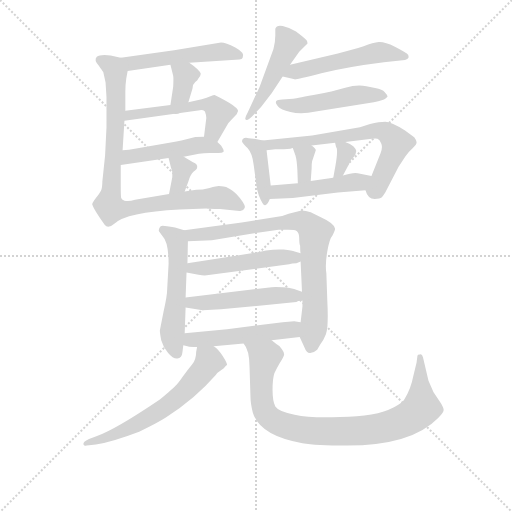
t = 0.00 s
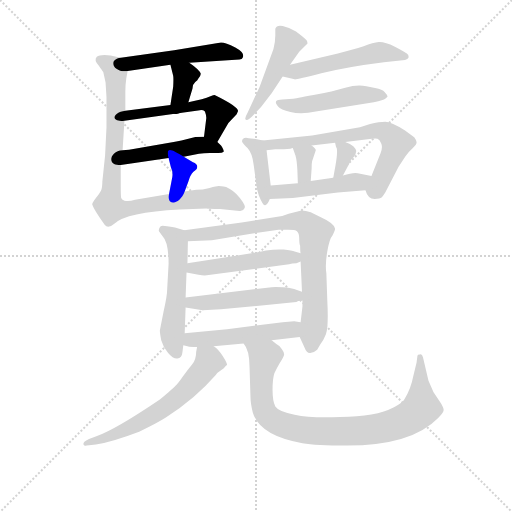
t = 2.86 s
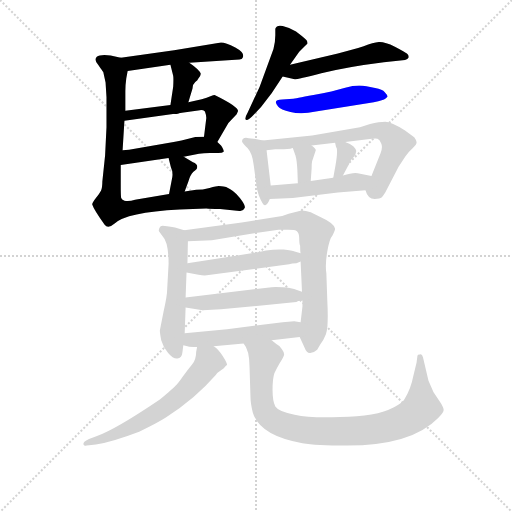
t = 5.72 s
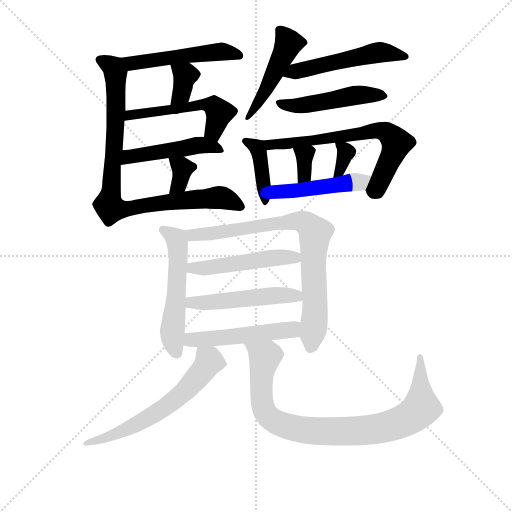
t = 8.59 s
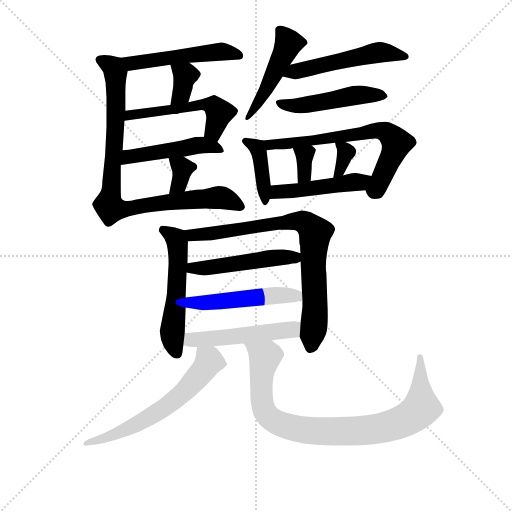
t = 11.45 s
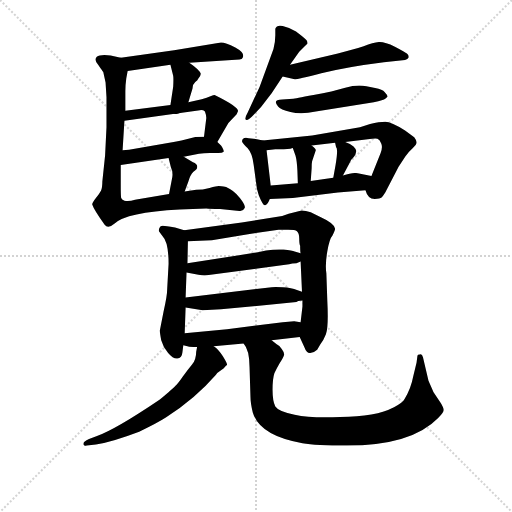
t = 14.31 s

The animated SVG that drew these frames (rendered in a browser with its animation timeline set to each time). Animation: 21 CSS @keyframes rules; one cycle of 14.31 s.

<svg version="1.1" viewBox="0 0 1024 1024" xmlns="http://www.w3.org/2000/svg">
  <g stroke="lightgray" stroke-dasharray="1,1" stroke-width="1" transform="scale(4, 4)">
    <line x1="0" y1="0" x2="256" y2="256"></line>
    <line x1="256" y1="0" x2="0" y2="256"></line>
    <line x1="128" y1="0" x2="128" y2="256"></line>
    <line x1="0" y1="128" x2="256" y2="128"></line>
  </g>
<g transform="scale(0.92, -0.92) translate(60, -900)">
   <style type="text/css">
    @keyframes keyframes0 {
      from {
       stroke: blue;
       stroke-dashoffset: 511;
       stroke-width: 128;
       }
       62% {
       animation-timing-function: step-end;
       stroke: blue;
       stroke-dashoffset: 0;
       stroke-width: 128;
       }
       to {
       stroke: black;
       stroke-width: 1024;
       }
       }
       #make-me-a-hanzi-animation-0 {
         animation: keyframes0 0.665853s both;
         animation-delay: 0.000000s;
         animation-timing-function: linear;
       }
    @keyframes keyframes1 {
      from {
       stroke: blue;
       stroke-dashoffset: 354;
       stroke-width: 128;
       }
       54% {
       animation-timing-function: step-end;
       stroke: blue;
       stroke-dashoffset: 0;
       stroke-width: 128;
       }
       to {
       stroke: black;
       stroke-width: 1024;
       }
       }
       #make-me-a-hanzi-animation-1 {
         animation: keyframes1 0.538086s both;
         animation-delay: 0.665853s;
         animation-timing-function: linear;
       }
    @keyframes keyframes2 {
      from {
       stroke: blue;
       stroke-dashoffset: 522;
       stroke-width: 128;
       }
       63% {
       animation-timing-function: step-end;
       stroke: blue;
       stroke-dashoffset: 0;
       stroke-width: 128;
       }
       to {
       stroke: black;
       stroke-width: 1024;
       }
       }
       #make-me-a-hanzi-animation-2 {
         animation: keyframes2 0.674805s both;
         animation-delay: 1.203939s;
         animation-timing-function: linear;
       }
    @keyframes keyframes3 {
      from {
       stroke: blue;
       stroke-dashoffset: 474;
       stroke-width: 128;
       }
       61% {
       animation-timing-function: step-end;
       stroke: blue;
       stroke-dashoffset: 0;
       stroke-width: 128;
       }
       to {
       stroke: black;
       stroke-width: 1024;
       }
       }
       #make-me-a-hanzi-animation-3 {
         animation: keyframes3 0.635742s both;
         animation-delay: 1.878743s;
         animation-timing-function: linear;
       }
    @keyframes keyframes4 {
      from {
       stroke: blue;
       stroke-dashoffset: 344;
       stroke-width: 128;
       }
       53% {
       animation-timing-function: step-end;
       stroke: blue;
       stroke-dashoffset: 0;
       stroke-width: 128;
       }
       to {
       stroke: black;
       stroke-width: 1024;
       }
       }
       #make-me-a-hanzi-animation-4 {
         animation: keyframes4 0.529948s both;
         animation-delay: 2.514486s;
         animation-timing-function: linear;
       }
    @keyframes keyframes5 {
      from {
       stroke: blue;
       stroke-dashoffset: 882;
       stroke-width: 128;
       }
       74% {
       animation-timing-function: step-end;
       stroke: blue;
       stroke-dashoffset: 0;
       stroke-width: 128;
       }
       to {
       stroke: black;
       stroke-width: 1024;
       }
       }
       #make-me-a-hanzi-animation-5 {
         animation: keyframes5 0.967773s both;
         animation-delay: 3.044434s;
         animation-timing-function: linear;
       }
    @keyframes keyframes6 {
      from {
       stroke: blue;
       stroke-dashoffset: 476;
       stroke-width: 128;
       }
       61% {
       animation-timing-function: step-end;
       stroke: blue;
       stroke-dashoffset: 0;
       stroke-width: 128;
       }
       to {
       stroke: black;
       stroke-width: 1024;
       }
       }
       #make-me-a-hanzi-animation-6 {
         animation: keyframes6 0.637370s both;
         animation-delay: 4.012207s;
         animation-timing-function: linear;
       }
    @keyframes keyframes7 {
      from {
       stroke: blue;
       stroke-dashoffset: 522;
       stroke-width: 128;
       }
       63% {
       animation-timing-function: step-end;
       stroke: blue;
       stroke-dashoffset: 0;
       stroke-width: 128;
       }
       to {
       stroke: black;
       stroke-width: 1024;
       }
       }
       #make-me-a-hanzi-animation-7 {
         animation: keyframes7 0.674805s both;
         animation-delay: 4.649577s;
         animation-timing-function: linear;
       }
    @keyframes keyframes8 {
      from {
       stroke: blue;
       stroke-dashoffset: 487;
       stroke-width: 128;
       }
       61% {
       animation-timing-function: step-end;
       stroke: blue;
       stroke-dashoffset: 0;
       stroke-width: 128;
       }
       to {
       stroke: black;
       stroke-width: 1024;
       }
       }
       #make-me-a-hanzi-animation-8 {
         animation: keyframes8 0.646322s both;
         animation-delay: 5.324382s;
         animation-timing-function: linear;
       }
    @keyframes keyframes9 {
      from {
       stroke: blue;
       stroke-dashoffset: 401;
       stroke-width: 128;
       }
       57% {
       animation-timing-function: step-end;
       stroke: blue;
       stroke-dashoffset: 0;
       stroke-width: 128;
       }
       to {
       stroke: black;
       stroke-width: 1024;
       }
       }
       #make-me-a-hanzi-animation-9 {
         animation: keyframes9 0.576335s both;
         animation-delay: 5.970703s;
         animation-timing-function: linear;
       }
    @keyframes keyframes10 {
      from {
       stroke: blue;
       stroke-dashoffset: 670;
       stroke-width: 128;
       }
       69% {
       animation-timing-function: step-end;
       stroke: blue;
       stroke-dashoffset: 0;
       stroke-width: 128;
       }
       to {
       stroke: black;
       stroke-width: 1024;
       }
       }
       #make-me-a-hanzi-animation-10 {
         animation: keyframes10 0.795247s both;
         animation-delay: 6.547038s;
         animation-timing-function: linear;
       }
    @keyframes keyframes11 {
      from {
       stroke: blue;
       stroke-dashoffset: 336;
       stroke-width: 128;
       }
       52% {
       animation-timing-function: step-end;
       stroke: blue;
       stroke-dashoffset: 0;
       stroke-width: 128;
       }
       to {
       stroke: black;
       stroke-width: 1024;
       }
       }
       #make-me-a-hanzi-animation-11 {
         animation: keyframes11 0.523438s both;
         animation-delay: 7.342285s;
         animation-timing-function: linear;
       }
    @keyframes keyframes12 {
      from {
       stroke: blue;
       stroke-dashoffset: 337;
       stroke-width: 128;
       }
       52% {
       animation-timing-function: step-end;
       stroke: blue;
       stroke-dashoffset: 0;
       stroke-width: 128;
       }
       to {
       stroke: black;
       stroke-width: 1024;
       }
       }
       #make-me-a-hanzi-animation-12 {
         animation: keyframes12 0.524251s both;
         animation-delay: 7.865723s;
         animation-timing-function: linear;
       }
    @keyframes keyframes13 {
      from {
       stroke: blue;
       stroke-dashoffset: 469;
       stroke-width: 128;
       }
       60% {
       animation-timing-function: step-end;
       stroke: blue;
       stroke-dashoffset: 0;
       stroke-width: 128;
       }
       to {
       stroke: black;
       stroke-width: 1024;
       }
       }
       #make-me-a-hanzi-animation-13 {
         animation: keyframes13 0.631673s both;
         animation-delay: 8.389974s;
         animation-timing-function: linear;
       }
    @keyframes keyframes14 {
      from {
       stroke: blue;
       stroke-dashoffset: 539;
       stroke-width: 128;
       }
       64% {
       animation-timing-function: step-end;
       stroke: blue;
       stroke-dashoffset: 0;
       stroke-width: 128;
       }
       to {
       stroke: black;
       stroke-width: 1024;
       }
       }
       #make-me-a-hanzi-animation-14 {
         animation: keyframes14 0.688639s both;
         animation-delay: 9.021647s;
         animation-timing-function: linear;
       }
    @keyframes keyframes15 {
      from {
       stroke: blue;
       stroke-dashoffset: 795;
       stroke-width: 128;
       }
       72% {
       animation-timing-function: step-end;
       stroke: blue;
       stroke-dashoffset: 0;
       stroke-width: 128;
       }
       to {
       stroke: black;
       stroke-width: 1024;
       }
       }
       #make-me-a-hanzi-animation-15 {
         animation: keyframes15 0.896973s both;
         animation-delay: 9.710286s;
         animation-timing-function: linear;
       }
    @keyframes keyframes16 {
      from {
       stroke: blue;
       stroke-dashoffset: 493;
       stroke-width: 128;
       }
       62% {
       animation-timing-function: step-end;
       stroke: blue;
       stroke-dashoffset: 0;
       stroke-width: 128;
       }
       to {
       stroke: black;
       stroke-width: 1024;
       }
       }
       #make-me-a-hanzi-animation-16 {
         animation: keyframes16 0.651204s both;
         animation-delay: 10.607259s;
         animation-timing-function: linear;
       }
    @keyframes keyframes17 {
      from {
       stroke: blue;
       stroke-dashoffset: 499;
       stroke-width: 128;
       }
       62% {
       animation-timing-function: step-end;
       stroke: blue;
       stroke-dashoffset: 0;
       stroke-width: 128;
       }
       to {
       stroke: black;
       stroke-width: 1024;
       }
       }
       #make-me-a-hanzi-animation-17 {
         animation: keyframes17 0.656087s both;
         animation-delay: 11.258464s;
         animation-timing-function: linear;
       }
    @keyframes keyframes18 {
      from {
       stroke: blue;
       stroke-dashoffset: 502;
       stroke-width: 128;
       }
       62% {
       animation-timing-function: step-end;
       stroke: blue;
       stroke-dashoffset: 0;
       stroke-width: 128;
       }
       to {
       stroke: black;
       stroke-width: 1024;
       }
       }
       #make-me-a-hanzi-animation-18 {
         animation: keyframes18 0.658529s both;
         animation-delay: 11.914551s;
         animation-timing-function: linear;
       }
    @keyframes keyframes19 {
      from {
       stroke: blue;
       stroke-dashoffset: 619;
       stroke-width: 128;
       }
       67% {
       animation-timing-function: step-end;
       stroke: blue;
       stroke-dashoffset: 0;
       stroke-width: 128;
       }
       to {
       stroke: black;
       stroke-width: 1024;
       }
       }
       #make-me-a-hanzi-animation-19 {
         animation: keyframes19 0.753743s both;
         animation-delay: 12.573079s;
         animation-timing-function: linear;
       }
    @keyframes keyframes20 {
      from {
       stroke: blue;
       stroke-dashoffset: 899;
       stroke-width: 128;
       }
       75% {
       animation-timing-function: step-end;
       stroke: blue;
       stroke-dashoffset: 0;
       stroke-width: 128;
       }
       to {
       stroke: black;
       stroke-width: 1024;
       }
       }
       #make-me-a-hanzi-animation-20 {
         animation: keyframes20 0.981608s both;
         animation-delay: 13.326823s;
         animation-timing-function: linear;
       }
</style>
<path d="M 351.5 763.5 L 460.5 770.5 Q 466.5 771.5 467.5 774.5 Q 473.5 784.5 451.5 796.5 Q 430.5 807.5 420.5 807.5 L 318.5 790.5 L 202.5 774.5 C 172.5 770.5 187.5 741.5 217.5 745.5 L 310.5 759.5 L 351.5 763.5 Z" fill="lightgray"></path> 
<path d="M 349.5 677.5 L 358.5 707.5 Q 358.5 716.5 364.5 721.5 Q 370.5 726.5 370.5 728.5 Q 376.5 734.5 376.5 739.5 Q 374.5 747.5 351.5 763.5 C 327.5 780.5 303.5 788.5 310.5 759.5 L 316.5 735.5 Q 317.5 729.5 316.5 711.5 L 310.5 671.5 C 306.5 641.5 340.5 648.5 349.5 677.5 Z" fill="lightgray"></path> 
<path d="M 406.5 693.5 Q 404.5 693.5 397.5 690.5 Q 390.5 686.5 378.5 684.5 L 349.5 677.5 L 310.5 671.5 L 212.5 659.5 C 182.5 655.5 180.5 633.5 210.5 637.5 L 374.5 660.5 Q 381.5 661.5 385.5 657.5 Q 388.5 649.5 388.5 643.5 L 383.5 602.5 C 379.5 572.5 397.5 565.5 412.5 591.5 L 436.5 632.5 L 454.5 651.5 L 457.5 658.5 Q 457.5 668.5 406.5 693.5 Z" fill="lightgray"></path> 
<path d="M 339.5 559.5 L 372.5 565.5 Q 382.5 567.5 396.5 567.5 L 414.5 567.5 Q 423.5 567.5 425.5 569.5 Q 428.5 571.5 420.5 583.5 L 412.5 591.5 C 401.5 602.5 401.5 602.5 383.5 602.5 Q 365.5 602.5 362.5 601.5 L 334.5 594.5 Q 326.5 592.5 317.5 591.5 L 220.5 574.5 L 206.5 573.5 C 176.5 571.5 172.5 537.5 202.5 541.5 L 306.5 556.5 L 339.5 559.5 Z" fill="lightgray"></path> 
<path d="M 341.5 483.5 L 349.5 505.5 Q 353.5 519.5 360.5 526.5 Q 368.5 532.5 368.5 535.5 Q 370.5 543.5 359.5 547.5 L 339.5 559.5 C 313.5 574.5 299.5 583.5 306.5 556.5 L 311.5 536.5 Q 316.5 526.5 314.5 514.5 L 307.5 478.5 C 301.5 449.5 331.5 455.5 341.5 483.5 Z" fill="lightgray"></path> 
<path d="M 202.5 774.5 L 180.5 779.5 Q 157.5 782.5 150.5 776.5 Q 143.5 769.5 154.5 757.5 Q 162.5 745.5 164.5 743.5 L 169.5 720.5 L 171.5 688.5 L 171.5 623.5 L 168.5 562.5 L 162.5 505.5 Q 162.5 491.5 159.5 485.5 Q 156.5 479.5 148.5 469.5 Q 140.5 459.5 140.5 455.5 Q 144.5 443.5 167.5 411.5 Q 174.5 401.5 188.5 413.5 Q 214.5 438.5 330.5 444.5 L 388.5 446.5 Q 396.5 445.5 418.5 445.5 L 460.5 441.5 Q 468.5 440.5 471.5 447.5 Q 475.5 451.5 461.5 469.5 Q 448.5 486.5 431.5 493.5 Q 419.5 495.5 415.5 495.5 Q 411.5 495.5 395.5 491.5 Q 380.5 487.5 366.5 487.5 L 341.5 483.5 L 307.5 478.5 L 233.5 465.5 Q 220.5 461.5 210.5 463.5 Q 204.5 466.5 203.5 469.5 Q 202.5 472.5 202.5 497.5 L 202.5 541.5 L 206.5 573.5 L 210.5 637.5 L 212.5 659.5 L 212.5 701.5 Q 212.5 715.5 214.5 729.5 L 217.5 745.5 C 221.5 770.5 221.5 770.5 202.5 774.5 Z" fill="lightgray"></path> 
<path d="M 570.5 759.5 L 590.5 787.5 L 608.5 805.5 Q 608.5 809.5 606.5 812.5 Q 604.5 815.5 583.5 831.5 Q 568.5 840.5 554.5 843.5 Q 541.5 846.5 538.5 837.5 L 538.5 823.5 Q 538.5 808.5 534.5 793.5 L 504.5 711.5 L 478.5 655.5 Q 470.5 641.5 474.5 639.5 Q 479.5 637.5 490.5 649.5 L 507.5 667.5 L 530.5 697.5 L 554.5 733.5 L 570.5 759.5 Z" fill="lightgray"></path> 
<path d="M 674.5 783.5 L 570.5 759.5 C 541.5 752.5 525.5 740.5 554.5 733.5 L 580.5 727.5 Q 583.5 726.5 638.5 740.5 Q 694.5 754.5 774.5 764.5 L 820.5 769.5 Q 826.5 770.5 828.5 775.5 Q 828.5 780.5 824.5 783.5 Q 821.5 786.5 798.5 798.5 Q 775.5 809.5 763.5 808.5 Q 751.5 807.5 730.5 799.5 L 718.5 795.5 L 674.5 783.5 Z" fill="lightgray"></path> 
<path d="M 577.5 685.5 L 553.5 683.5 Q 531.5 683.5 544.5 668.5 Q 549.5 661.5 571.5 656.5 Q 594.5 650.5 626.5 657.5 L 752.5 677.5 Q 774.5 682.5 777.5 685.5 L 782.5 689.5 Q 782.5 693.5 776.5 699.5 Q 771.5 705.5 755.5 708.5 L 736.5 712.5 Q 716.5 716.5 690.5 709.5 Q 664.5 701.5 621.5 693.5 Q 579.5 685.5 577.5 685.5 Z" fill="lightgray"></path> 
<path d="M 511.5 594.5 L 498.5 597.5 L 480.5 599.5 Q 472.5 601.5 468.5 598.5 Q 465.5 595.5 466.5 591.5 Q 468.5 587.5 478.5 577.5 Q 488.5 566.5 491.5 541.5 L 498.5 489.5 L 502.5 475.5 Q 506.5 465.5 510.5 458.5 Q 514.5 451.5 517.5 454.5 Q 522.5 456.5 526.5 467.5 L 528.5 496.5 L 519.5 573.5 C 517.5 593.5 517.5 593.5 511.5 594.5 Z" fill="lightgray"></path> 
<path d="M 754.5 467.5 Q 766.5 467.5 769.5 470.5 Q 772.5 473.5 777.5 481.5 L 806.5 537.5 L 821.5 560.5 Q 829.5 571.5 837.5 578.5 Q 845.5 585.5 845.5 589.5 Q 846.5 593.5 840.5 601.5 L 820.5 616.5 Q 790.5 635.5 777.5 635.5 Q 764.5 635.5 744.5 630.5 L 722.5 623.5 L 618.5 605.5 L 511.5 594.5 C 481.5 591.5 489.5 570.5 519.5 573.5 L 538.5 575.5 Q 564.5 574.5 576.5 578.5 L 617.5 583.5 L 668.5 589.5 L 690.5 591.5 L 739.5 597.5 Q 755.5 599.5 760.5 598.5 Q 765.5 596.5 768.5 588.5 Q 772.5 580.5 767.5 567.5 L 747.5 517.5 C 736.5 489.5 734.5 487.5 734.5 486.5 Q 739.5 467.5 754.5 467.5 Z" fill="lightgray"></path> 
<path d="M 576.5 578.5 L 582.5 561.5 Q 585.5 550.5 586.5 529.5 L 587.5 501.5 C 588.5 471.5 613.5 476.5 615.5 506.5 L 617.5 534.5 Q 617.5 545.5 618.5 549.5 L 626.5 573.5 Q 626.5 576.5 617.5 583.5 C 594.5 602.5 566.5 606.5 576.5 578.5 Z" fill="lightgray"></path> 
<path d="M 668.5 589.5 L 670.5 580.5 Q 675.5 576.5 669.5 541.5 L 664.5 513.5 C 659.5 483.5 671.5 492.5 685.5 518.5 L 700.5 546.5 Q 704.5 555.5 706.5 555.5 L 712.5 563.5 L 714.5 571.5 Q 714.5 575.5 708.5 581.5 Q 702.5 587.5 690.5 591.5 C 666.5 600.5 666.5 600.5 668.5 589.5 Z" fill="lightgray"></path> 
<path d="M 526.5 467.5 L 576.5 469.5 L 674.5 481.5 L 734.5 486.5 C 764.5 488.5 776.5 511.5 747.5 517.5 L 717.5 523.5 Q 707.5 525.5 685.5 518.5 L 664.5 513.5 L 615.5 506.5 L 587.5 501.5 L 528.5 496.5 C 498.5 493.5 496.5 466.5 526.5 467.5 Z" fill="lightgray"></path> 
<path d="M 340.5 399.5 L 320.5 405.5 Q 299.5 409.5 293.5 409.5 Q 288.5 409.5 286.5 404.5 Q 284.5 398.5 285.5 397.5 L 293.5 386.5 Q 306.5 373.5 306.5 326.5 L 303.5 272.5 Q 303.5 257.5 295.5 222.5 L 287.5 181.5 Q 287.5 175.5 290.5 160.5 Q 294.5 145.5 305.5 132.5 Q 316.5 119.5 325.5 120.5 Q 335.5 121.5 336.5 133.5 L 338.5 149.5 L 341.5 175.5 L 343.5 231.5 L 343.5 253.5 L 345.5 307.5 L 347.5 327.5 L 348.5 375.5 C 348.5 396.5 348.5 396.5 340.5 399.5 Z" fill="lightgray"></path> 
<path d="M 595.5 442.5 L 567.5 435.5 L 553.5 430.5 L 465.5 416.5 L 340.5 399.5 C 310.5 395.5 318.5 374.5 348.5 375.5 L 400.5 377.5 L 482.5 391.5 L 545.5 400.5 L 557.5 400.5 Q 581.5 401.5 585.5 397.5 Q 590.5 393.5 590.5 381.5 Q 590.5 369.5 592.5 365.5 Q 592.5 352.5 593.5 349.5 L 593.5 331.5 L 596.5 265.5 L 597.5 246.5 L 597.5 233.5 L 593.5 199.5 L 591.5 167.5 L 601.5 145.5 Q 606.5 131.5 614.5 132.5 Q 623.5 133.5 629.5 139.5 L 636.5 151.5 Q 642.5 158.5 648.5 173.5 Q 654.5 188.5 651.5 247.5 L 649.5 305.5 Q 646.5 324.5 651.5 353.5 Q 656.5 381.5 662.5 387.5 Q 668.5 399.5 668.5 402.5 Q 666.5 414.5 637.5 427.5 L 615.5 438.5 Q 604.5 442.5 595.5 442.5 Z" fill="lightgray"></path> 
<path d="M 593.5 349.5 L 580.5 353.5 Q 575.5 355.5 556.5 357.5 Q 538.5 358.5 518.5 355.5 L 500.5 351.5 L 347.5 327.5 C 317.5 322.5 316.5 313.5 345.5 307.5 L 371.5 302.5 Q 383.5 300.5 389.5 301.5 L 568.5 325.5 Q 574.5 327.5 584.5 327.5 L 593.5 331.5 C 617.5 342.5 617.5 342.5 593.5 349.5 Z" fill="lightgray"></path> 
<path d="M 596.5 265.5 L 585.5 269.5 Q 574.5 274.5 554.5 275.5 Q 535.5 276.5 530.5 275.5 L 343.5 253.5 C 313.5 249.5 313.5 236.5 343.5 231.5 L 380.5 225.5 L 420.5 227.5 L 584.5 243.5 Q 586.5 245.5 597.5 246.5 C 627.5 250.5 624.5 255.5 596.5 265.5 Z" fill="lightgray"></path> 
<path d="M 338.5 149.5 L 349.5 146.5 Q 350.5 145.5 368.5 145.5 L 404.5 147.5 L 469.5 153.5 L 530.5 160.5 L 591.5 167.5 C 621.5 170.5 623.5 195.5 593.5 199.5 L 579.5 201.5 L 554.5 199.5 L 433.5 184.5 L 341.5 175.5 C 311.5 172.5 309.5 157.5 338.5 149.5 Z" fill="lightgray"></path> 
<path d="M 368.5 145.5 L 366.5 135.5 Q 366.5 118.5 357.5 107.5 Q 348.5 96.5 337.5 81.5 Q 326.5 65.5 321.5 61.5 Q 317.5 56.5 287.5 31.5 Q 191.5 -33.5 149.5 -48.5 L 133.5 -54.5 Q 119.5 -60.5 121.5 -66.5 Q 123.5 -70.5 128.5 -68.5 L 148.5 -66.5 Q 184.5 -60.5 242.5 -38.5 Q 283.5 -18.5 300.5 -7.5 Q 364.5 33.5 409.5 85.5 Q 412.5 89.5 414.5 90.5 L 426.5 99.5 Q 432.5 106.5 433.5 106.5 Q 434.5 109.5 424.5 125.5 Q 415.5 140.5 404.5 147.5 C 381.5 166.5 373.5 173.5 368.5 145.5 Z" fill="lightgray"></path> 
<path d="M 469.5 153.5 Q 482.5 139.5 482.5 101.5 L 484.5 37.5 Q 484.5 23.5 489.5 3.5 Q 504.5 -47.5 597.5 -63.5 Q 626.5 -68.5 693.5 -68.5 Q 834.5 -68.5 892.5 -8.5 Q 904.5 2.5 904.5 8.5 Q 904.5 13.5 898.5 23.5 L 882.5 47.5 L 871.5 72.5 L 859.5 123.5 Q 857.5 131.5 852.5 129.5 Q 847.5 129.5 847.5 126.5 L 845.5 111.5 L 838.5 82.5 Q 833.5 55.5 819.5 32.5 Q 816.5 25.5 796.5 14.5 Q 756.5 -6.5 679.5 -6.5 Q 616.5 -9.5 580.5 -1.5 Q 545.5 5.5 538.5 16.5 Q 532.5 27.5 532.5 52.5 Q 532.5 76.5 536.5 88.5 Q 541.5 99.5 548.5 111.5 Q 556.5 123.5 557.5 128.5 Q 558.5 133.5 552.5 141.5 Q 547.5 148.5 541.5 151.5 L 530.5 160.5 C 506.5 178.5 455.5 180.5 469.5 153.5 Z" fill="lightgray"></path> 
      <clipPath id="make-me-a-hanzi-clip-0">
      <path d="M 351.5 763.5 L 460.5 770.5 Q 466.5 771.5 467.5 774.5 Q 473.5 784.5 451.5 796.5 Q 430.5 807.5 420.5 807.5 L 318.5 790.5 L 202.5 774.5 C 172.5 770.5 187.5 741.5 217.5 745.5 L 310.5 759.5 L 351.5 763.5 Z" fill="lightgray"></path>
      </clipPath>
      <path clip-path="url(#make-me-a-hanzi-clip-0)" d="M 210.5 772.5 L 219.5 764.5 L 238.5 763.5 L 416.5 787.5 L 460.5 779.5 " fill="none" id="make-me-a-hanzi-animation-0" stroke-dasharray="383 766" stroke-linecap="round"></path>

      <clipPath id="make-me-a-hanzi-clip-1">
      <path d="M 349.5 677.5 L 358.5 707.5 Q 358.5 716.5 364.5 721.5 Q 370.5 726.5 370.5 728.5 Q 376.5 734.5 376.5 739.5 Q 374.5 747.5 351.5 763.5 C 327.5 780.5 303.5 788.5 310.5 759.5 L 316.5 735.5 Q 317.5 729.5 316.5 711.5 L 310.5 671.5 C 306.5 641.5 340.5 648.5 349.5 677.5 Z" fill="lightgray"></path>
      </clipPath>
      <path clip-path="url(#make-me-a-hanzi-clip-1)" d="M 317.5 754.5 L 342.5 736.5 L 334.5 695.5 L 316.5 677.5 " fill="none" id="make-me-a-hanzi-animation-1" stroke-dasharray="226 452" stroke-linecap="round"></path>

      <clipPath id="make-me-a-hanzi-clip-2">
      <path d="M 406.5 693.5 Q 404.5 693.5 397.5 690.5 Q 390.5 686.5 378.5 684.5 L 349.5 677.5 L 310.5 671.5 L 212.5 659.5 C 182.5 655.5 180.5 633.5 210.5 637.5 L 374.5 660.5 Q 381.5 661.5 385.5 657.5 Q 388.5 649.5 388.5 643.5 L 383.5 602.5 C 379.5 572.5 397.5 565.5 412.5 591.5 L 436.5 632.5 L 454.5 651.5 L 457.5 658.5 Q 457.5 668.5 406.5 693.5 Z" fill="lightgray"></path>
      </clipPath>
      <path clip-path="url(#make-me-a-hanzi-clip-2)" d="M 217.5 642.5 L 222.5 650.5 L 234.5 652.5 L 373.5 672.5 L 401.5 670.5 L 416.5 654.5 L 404.5 615.5 L 408.5 602.5 " fill="none" id="make-me-a-hanzi-animation-2" stroke-dasharray="394 788" stroke-linecap="round"></path>

      <clipPath id="make-me-a-hanzi-clip-3">
      <path d="M 339.5 559.5 L 372.5 565.5 Q 382.5 567.5 396.5 567.5 L 414.5 567.5 Q 423.5 567.5 425.5 569.5 Q 428.5 571.5 420.5 583.5 L 412.5 591.5 C 401.5 602.5 401.5 602.5 383.5 602.5 Q 365.5 602.5 362.5 601.5 L 334.5 594.5 Q 326.5 592.5 317.5 591.5 L 220.5 574.5 L 206.5 573.5 C 176.5 571.5 172.5 537.5 202.5 541.5 L 306.5 556.5 L 339.5 559.5 Z" fill="lightgray"></path>
      </clipPath>
      <path clip-path="url(#make-me-a-hanzi-clip-3)" d="M 209.5 546.5 L 215.5 556.5 L 229.5 561.5 L 359.5 582.5 L 385.5 584.5 L 418.5 575.5 " fill="none" id="make-me-a-hanzi-animation-3" stroke-dasharray="346 692" stroke-linecap="round"></path>

      <clipPath id="make-me-a-hanzi-clip-4">
      <path d="M 341.5 483.5 L 349.5 505.5 Q 353.5 519.5 360.5 526.5 Q 368.5 532.5 368.5 535.5 Q 370.5 543.5 359.5 547.5 L 339.5 559.5 C 313.5 574.5 299.5 583.5 306.5 556.5 L 311.5 536.5 Q 316.5 526.5 314.5 514.5 L 307.5 478.5 C 301.5 449.5 331.5 455.5 341.5 483.5 Z" fill="lightgray"></path>
      </clipPath>
      <path clip-path="url(#make-me-a-hanzi-clip-4)" d="M 312.5 552.5 L 336.5 533.5 L 328.5 498.5 L 312.5 483.5 " fill="none" id="make-me-a-hanzi-animation-4" stroke-dasharray="216 432" stroke-linecap="round"></path>

      <clipPath id="make-me-a-hanzi-clip-5">
      <path d="M 202.5 774.5 L 180.5 779.5 Q 157.5 782.5 150.5 776.5 Q 143.5 769.5 154.5 757.5 Q 162.5 745.5 164.5 743.5 L 169.5 720.5 L 171.5 688.5 L 171.5 623.5 L 168.5 562.5 L 162.5 505.5 Q 162.5 491.5 159.5 485.5 Q 156.5 479.5 148.5 469.5 Q 140.5 459.5 140.5 455.5 Q 144.5 443.5 167.5 411.5 Q 174.5 401.5 188.5 413.5 Q 214.5 438.5 330.5 444.5 L 388.5 446.5 Q 396.5 445.5 418.5 445.5 L 460.5 441.5 Q 468.5 440.5 471.5 447.5 Q 475.5 451.5 461.5 469.5 Q 448.5 486.5 431.5 493.5 Q 419.5 495.5 415.5 495.5 Q 411.5 495.5 395.5 491.5 Q 380.5 487.5 366.5 487.5 L 341.5 483.5 L 307.5 478.5 L 233.5 465.5 Q 220.5 461.5 210.5 463.5 Q 204.5 466.5 203.5 469.5 Q 202.5 472.5 202.5 497.5 L 202.5 541.5 L 206.5 573.5 L 210.5 637.5 L 212.5 659.5 L 212.5 701.5 Q 212.5 715.5 214.5 729.5 L 217.5 745.5 C 221.5 770.5 221.5 770.5 202.5 774.5 Z" fill="lightgray"></path>
      </clipPath>
      <path clip-path="url(#make-me-a-hanzi-clip-5)" d="M 159.5 769.5 L 186.5 753.5 L 192.5 724.5 L 179.5 449.5 L 199.5 444.5 L 416.5 470.5 L 462.5 450.5 " fill="none" id="make-me-a-hanzi-animation-5" stroke-dasharray="754 1508" stroke-linecap="round"></path>

      <clipPath id="make-me-a-hanzi-clip-6">
      <path d="M 570.5 759.5 L 590.5 787.5 L 608.5 805.5 Q 608.5 809.5 606.5 812.5 Q 604.5 815.5 583.5 831.5 Q 568.5 840.5 554.5 843.5 Q 541.5 846.5 538.5 837.5 L 538.5 823.5 Q 538.5 808.5 534.5 793.5 L 504.5 711.5 L 478.5 655.5 Q 470.5 641.5 474.5 639.5 Q 479.5 637.5 490.5 649.5 L 507.5 667.5 L 530.5 697.5 L 554.5 733.5 L 570.5 759.5 Z" fill="lightgray"></path>
      </clipPath>
      <path clip-path="url(#make-me-a-hanzi-clip-6)" d="M 549.5 833.5 L 567.5 806.5 L 509.5 689.5 L 477.5 642.5 " fill="none" id="make-me-a-hanzi-animation-6" stroke-dasharray="348 696" stroke-linecap="round"></path>

      <clipPath id="make-me-a-hanzi-clip-7">
      <path d="M 674.5 783.5 L 570.5 759.5 C 541.5 752.5 525.5 740.5 554.5 733.5 L 580.5 727.5 Q 583.5 726.5 638.5 740.5 Q 694.5 754.5 774.5 764.5 L 820.5 769.5 Q 826.5 770.5 828.5 775.5 Q 828.5 780.5 824.5 783.5 Q 821.5 786.5 798.5 798.5 Q 775.5 809.5 763.5 808.5 Q 751.5 807.5 730.5 799.5 L 718.5 795.5 L 674.5 783.5 Z" fill="lightgray"></path>
      </clipPath>
      <path clip-path="url(#make-me-a-hanzi-clip-7)" d="M 562.5 737.5 L 754.5 784.5 L 801.5 783.5 L 821.5 776.5 " fill="none" id="make-me-a-hanzi-animation-7" stroke-dasharray="394 788" stroke-linecap="round"></path>

      <clipPath id="make-me-a-hanzi-clip-8">
      <path d="M 577.5 685.5 L 553.5 683.5 Q 531.5 683.5 544.5 668.5 Q 549.5 661.5 571.5 656.5 Q 594.5 650.5 626.5 657.5 L 752.5 677.5 Q 774.5 682.5 777.5 685.5 L 782.5 689.5 Q 782.5 693.5 776.5 699.5 Q 771.5 705.5 755.5 708.5 L 736.5 712.5 Q 716.5 716.5 690.5 709.5 Q 664.5 701.5 621.5 693.5 Q 579.5 685.5 577.5 685.5 Z" fill="lightgray"></path>
      </clipPath>
      <path clip-path="url(#make-me-a-hanzi-clip-8)" d="M 548.5 676.5 L 580.5 669.5 L 716.5 693.5 L 776.5 692.5 " fill="none" id="make-me-a-hanzi-animation-8" stroke-dasharray="359 718" stroke-linecap="round"></path>

      <clipPath id="make-me-a-hanzi-clip-9">
      <path d="M 511.5 594.5 L 498.5 597.5 L 480.5 599.5 Q 472.5 601.5 468.5 598.5 Q 465.5 595.5 466.5 591.5 Q 468.5 587.5 478.5 577.5 Q 488.5 566.5 491.5 541.5 L 498.5 489.5 L 502.5 475.5 Q 506.5 465.5 510.5 458.5 Q 514.5 451.5 517.5 454.5 Q 522.5 456.5 526.5 467.5 L 528.5 496.5 L 519.5 573.5 C 517.5 593.5 517.5 593.5 511.5 594.5 Z" fill="lightgray"></path>
      </clipPath>
      <path clip-path="url(#make-me-a-hanzi-clip-9)" d="M 474.5 593.5 L 501.5 572.5 L 518.5 463.5 " fill="none" id="make-me-a-hanzi-animation-9" stroke-dasharray="273 546" stroke-linecap="round"></path>

      <clipPath id="make-me-a-hanzi-clip-10">
      <path d="M 754.5 467.5 Q 766.5 467.5 769.5 470.5 Q 772.5 473.5 777.5 481.5 L 806.5 537.5 L 821.5 560.5 Q 829.5 571.5 837.5 578.5 Q 845.5 585.5 845.5 589.5 Q 846.5 593.5 840.5 601.5 L 820.5 616.5 Q 790.5 635.5 777.5 635.5 Q 764.5 635.5 744.5 630.5 L 722.5 623.5 L 618.5 605.5 L 511.5 594.5 C 481.5 591.5 489.5 570.5 519.5 573.5 L 538.5 575.5 Q 564.5 574.5 576.5 578.5 L 617.5 583.5 L 668.5 589.5 L 690.5 591.5 L 739.5 597.5 Q 755.5 599.5 760.5 598.5 Q 765.5 596.5 768.5 588.5 Q 772.5 580.5 767.5 567.5 L 747.5 517.5 C 736.5 489.5 734.5 487.5 734.5 486.5 Q 739.5 467.5 754.5 467.5 Z" fill="lightgray"></path>
      </clipPath>
      <path clip-path="url(#make-me-a-hanzi-clip-10)" d="M 519.5 591.5 L 526.5 585.5 L 559.5 586.5 L 765.5 616.5 L 778.5 612.5 L 797.5 597.5 L 801.5 584.5 L 760.5 493.5 L 750.5 485.5 " fill="none" id="make-me-a-hanzi-animation-10" stroke-dasharray="542 1084" stroke-linecap="round"></path>

      <clipPath id="make-me-a-hanzi-clip-11">
      <path d="M 576.5 578.5 L 582.5 561.5 Q 585.5 550.5 586.5 529.5 L 587.5 501.5 C 588.5 471.5 613.5 476.5 615.5 506.5 L 617.5 534.5 Q 617.5 545.5 618.5 549.5 L 626.5 573.5 Q 626.5 576.5 617.5 583.5 C 594.5 602.5 566.5 606.5 576.5 578.5 Z" fill="lightgray"></path>
      </clipPath>
      <path clip-path="url(#make-me-a-hanzi-clip-11)" d="M 583.5 576.5 L 602.5 561.5 L 601.5 518.5 L 593.5 508.5 " fill="none" id="make-me-a-hanzi-animation-11" stroke-dasharray="208 416" stroke-linecap="round"></path>

      <clipPath id="make-me-a-hanzi-clip-12">
      <path d="M 668.5 589.5 L 670.5 580.5 Q 675.5 576.5 669.5 541.5 L 664.5 513.5 C 659.5 483.5 671.5 492.5 685.5 518.5 L 700.5 546.5 Q 704.5 555.5 706.5 555.5 L 712.5 563.5 L 714.5 571.5 Q 714.5 575.5 708.5 581.5 Q 702.5 587.5 690.5 591.5 C 666.5 600.5 666.5 600.5 668.5 589.5 Z" fill="lightgray"></path>
      </clipPath>
      <path clip-path="url(#make-me-a-hanzi-clip-12)" d="M 674.5 586.5 L 686.5 578.5 L 690.5 567.5 L 678.5 526.5 L 668.5 520.5 " fill="none" id="make-me-a-hanzi-animation-12" stroke-dasharray="209 418" stroke-linecap="round"></path>

      <clipPath id="make-me-a-hanzi-clip-13">
      <path d="M 526.5 467.5 L 576.5 469.5 L 674.5 481.5 L 734.5 486.5 C 764.5 488.5 776.5 511.5 747.5 517.5 L 717.5 523.5 Q 707.5 525.5 685.5 518.5 L 664.5 513.5 L 615.5 506.5 L 587.5 501.5 L 528.5 496.5 C 498.5 493.5 496.5 466.5 526.5 467.5 Z" fill="lightgray"></path>
      </clipPath>
      <path clip-path="url(#make-me-a-hanzi-clip-13)" d="M 532.5 474.5 L 551.5 484.5 L 721.5 504.5 L 739.5 514.5 " fill="none" id="make-me-a-hanzi-animation-13" stroke-dasharray="341 682" stroke-linecap="round"></path>

      <clipPath id="make-me-a-hanzi-clip-14">
      <path d="M 340.5 399.5 L 320.5 405.5 Q 299.5 409.5 293.5 409.5 Q 288.5 409.5 286.5 404.5 Q 284.5 398.5 285.5 397.5 L 293.5 386.5 Q 306.5 373.5 306.5 326.5 L 303.5 272.5 Q 303.5 257.5 295.5 222.5 L 287.5 181.5 Q 287.5 175.5 290.5 160.5 Q 294.5 145.5 305.5 132.5 Q 316.5 119.5 325.5 120.5 Q 335.5 121.5 336.5 133.5 L 338.5 149.5 L 341.5 175.5 L 343.5 231.5 L 343.5 253.5 L 345.5 307.5 L 347.5 327.5 L 348.5 375.5 C 348.5 396.5 348.5 396.5 340.5 399.5 Z" fill="lightgray"></path>
      </clipPath>
      <path clip-path="url(#make-me-a-hanzi-clip-14)" d="M 295.5 399.5 L 319.5 384.5 L 325.5 369.5 L 325.5 287.5 L 314.5 179.5 L 324.5 132.5 " fill="none" id="make-me-a-hanzi-animation-14" stroke-dasharray="411 822" stroke-linecap="round"></path>

      <clipPath id="make-me-a-hanzi-clip-15">
      <path d="M 595.5 442.5 L 567.5 435.5 L 553.5 430.5 L 465.5 416.5 L 340.5 399.5 C 310.5 395.5 318.5 374.5 348.5 375.5 L 400.5 377.5 L 482.5 391.5 L 545.5 400.5 L 557.5 400.5 Q 581.5 401.5 585.5 397.5 Q 590.5 393.5 590.5 381.5 Q 590.5 369.5 592.5 365.5 Q 592.5 352.5 593.5 349.5 L 593.5 331.5 L 596.5 265.5 L 597.5 246.5 L 597.5 233.5 L 593.5 199.5 L 591.5 167.5 L 601.5 145.5 Q 606.5 131.5 614.5 132.5 Q 623.5 133.5 629.5 139.5 L 636.5 151.5 Q 642.5 158.5 648.5 173.5 Q 654.5 188.5 651.5 247.5 L 649.5 305.5 Q 646.5 324.5 651.5 353.5 Q 656.5 381.5 662.5 387.5 Q 668.5 399.5 668.5 402.5 Q 666.5 414.5 637.5 427.5 L 615.5 438.5 Q 604.5 442.5 595.5 442.5 Z" fill="lightgray"></path>
      </clipPath>
      <path clip-path="url(#make-me-a-hanzi-clip-15)" d="M 348.5 395.5 L 357.5 388.5 L 404.5 392.5 L 578.5 419.5 L 597.5 418.5 L 611.5 409.5 L 624.5 390.5 L 620.5 326.5 L 625.5 235.5 L 615.5 145.5 " fill="none" id="make-me-a-hanzi-animation-15" stroke-dasharray="667 1334" stroke-linecap="round"></path>

      <clipPath id="make-me-a-hanzi-clip-16">
      <path d="M 593.5 349.5 L 580.5 353.5 Q 575.5 355.5 556.5 357.5 Q 538.5 358.5 518.5 355.5 L 500.5 351.5 L 347.5 327.5 C 317.5 322.5 316.5 313.5 345.5 307.5 L 371.5 302.5 Q 383.5 300.5 389.5 301.5 L 568.5 325.5 Q 574.5 327.5 584.5 327.5 L 593.5 331.5 C 617.5 342.5 617.5 342.5 593.5 349.5 Z" fill="lightgray"></path>
      </clipPath>
      <path clip-path="url(#make-me-a-hanzi-clip-16)" d="M 353.5 311.5 L 359.5 317.5 L 394.5 317.5 L 538.5 340.5 L 586.5 336.5 " fill="none" id="make-me-a-hanzi-animation-16" stroke-dasharray="365 730" stroke-linecap="round"></path>

      <clipPath id="make-me-a-hanzi-clip-17">
      <path d="M 596.5 265.5 L 585.5 269.5 Q 574.5 274.5 554.5 275.5 Q 535.5 276.5 530.5 275.5 L 343.5 253.5 C 313.5 249.5 313.5 236.5 343.5 231.5 L 380.5 225.5 L 420.5 227.5 L 584.5 243.5 Q 586.5 245.5 597.5 246.5 C 627.5 250.5 624.5 255.5 596.5 265.5 Z" fill="lightgray"></path>
      </clipPath>
      <path clip-path="url(#make-me-a-hanzi-clip-17)" d="M 350.5 237.5 L 356.5 242.5 L 426.5 244.5 L 524.5 257.5 L 574.5 257.5 L 589.5 250.5 " fill="none" id="make-me-a-hanzi-animation-17" stroke-dasharray="371 742" stroke-linecap="round"></path>

      <clipPath id="make-me-a-hanzi-clip-18">
      <path d="M 338.5 149.5 L 349.5 146.5 Q 350.5 145.5 368.5 145.5 L 404.5 147.5 L 469.5 153.5 L 530.5 160.5 L 591.5 167.5 C 621.5 170.5 623.5 195.5 593.5 199.5 L 579.5 201.5 L 554.5 199.5 L 433.5 184.5 L 341.5 175.5 C 311.5 172.5 309.5 157.5 338.5 149.5 Z" fill="lightgray"></path>
      </clipPath>
      <path clip-path="url(#make-me-a-hanzi-clip-18)" d="M 345.5 155.5 L 365.5 162.5 L 566.5 181.5 L 585.5 194.5 " fill="none" id="make-me-a-hanzi-animation-18" stroke-dasharray="374 748" stroke-linecap="round"></path>

      <clipPath id="make-me-a-hanzi-clip-19">
      <path d="M 368.5 145.5 L 366.5 135.5 Q 366.5 118.5 357.5 107.5 Q 348.5 96.5 337.5 81.5 Q 326.5 65.5 321.5 61.5 Q 317.5 56.5 287.5 31.5 Q 191.5 -33.5 149.5 -48.5 L 133.5 -54.5 Q 119.5 -60.5 121.5 -66.5 Q 123.5 -70.5 128.5 -68.5 L 148.5 -66.5 Q 184.5 -60.5 242.5 -38.5 Q 283.5 -18.5 300.5 -7.5 Q 364.5 33.5 409.5 85.5 Q 412.5 89.5 414.5 90.5 L 426.5 99.5 Q 432.5 106.5 433.5 106.5 Q 434.5 109.5 424.5 125.5 Q 415.5 140.5 404.5 147.5 C 381.5 166.5 373.5 173.5 368.5 145.5 Z" fill="lightgray"></path>
      </clipPath>
      <path clip-path="url(#make-me-a-hanzi-clip-19)" d="M 374.5 139.5 L 394.5 114.5 L 375.5 86.5 L 322.5 32.5 L 229.5 -27.5 L 125.5 -64.5 " fill="none" id="make-me-a-hanzi-animation-19" stroke-dasharray="491 982" stroke-linecap="round"></path>

      <clipPath id="make-me-a-hanzi-clip-20">
      <path d="M 469.5 153.5 Q 482.5 139.5 482.5 101.5 L 484.5 37.5 Q 484.5 23.5 489.5 3.5 Q 504.5 -47.5 597.5 -63.5 Q 626.5 -68.5 693.5 -68.5 Q 834.5 -68.5 892.5 -8.5 Q 904.5 2.5 904.5 8.5 Q 904.5 13.5 898.5 23.5 L 882.5 47.5 L 871.5 72.5 L 859.5 123.5 Q 857.5 131.5 852.5 129.5 Q 847.5 129.5 847.5 126.5 L 845.5 111.5 L 838.5 82.5 Q 833.5 55.5 819.5 32.5 Q 816.5 25.5 796.5 14.5 Q 756.5 -6.5 679.5 -6.5 Q 616.5 -9.5 580.5 -1.5 Q 545.5 5.5 538.5 16.5 Q 532.5 27.5 532.5 52.5 Q 532.5 76.5 536.5 88.5 Q 541.5 99.5 548.5 111.5 Q 556.5 123.5 557.5 128.5 Q 558.5 133.5 552.5 141.5 Q 547.5 148.5 541.5 151.5 L 530.5 160.5 C 506.5 178.5 455.5 180.5 469.5 153.5 Z" fill="lightgray"></path>
      </clipPath>
      <path clip-path="url(#make-me-a-hanzi-clip-20)" d="M 477.5 152.5 L 516.5 124.5 L 507.5 70.5 L 508.5 33.5 L 518.5 -0.5 L 557.5 -24.5 L 614.5 -36.5 L 758.5 -32.5 L 790.5 -25.5 L 837.5 -3.5 L 855.5 13.5 L 853.5 123.5 " fill="none" id="make-me-a-hanzi-animation-20" stroke-dasharray="771 1542" stroke-linecap="round"></path>

</g>
</svg>
